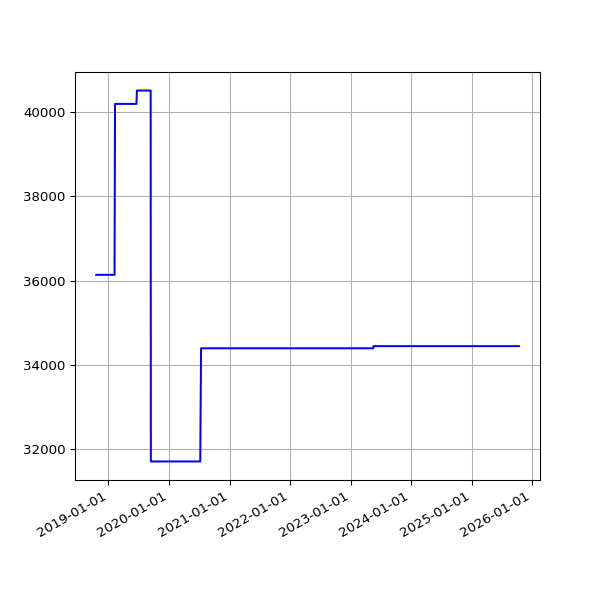

Source data for this figure (header and first rows):
date, value
2018-10-19 07:06:25 +0100, 36135
2018-10-22 07:10:20 +0100, 36135
2018-10-25 06:00:59 +0100, 36135
2018-10-28 05:13:53 +0000, 36135
2018-11-01 06:49:27 +0000, 36135
2018-11-04 06:12:54 +0000, 36135
2018-11-07 06:03:06 +0000, 36135
2018-11-10 06:10:02 +0000, 36135
2018-11-13 06:13:10 +0000, 36135
2018-11-16 06:06:18 +0000, 36135
2018-11-19 06:13:27 +0000, 36135
2018-11-22 06:43:41 +0000, 36135
2018-11-25 06:14:56 +0000, 36135
2018-12-01 06:23:51 +0000, 36135
2018-12-04 07:04:53 +0000, 36135
2018-12-07 06:14:22 +0000, 36135
2018-12-10 06:27:57 +0000, 36135
2018-12-13 06:31:09 +0000, 36135
2018-12-16 06:21:57 +0000, 36135
2018-12-19 06:31:52 +0000, 36135
2018-12-22 06:31:39 +0000, 36135
2018-12-25 06:50:52 +0000, 36135
2018-12-28 07:09:18 +0000, 36135
2019-01-01 06:51:12 +0000, 36135
2019-01-04 07:45:52 +0000, 36135
2019-01-07 06:36:52 +0000, 36135
2019-01-10 07:00:20 +0000, 36135
2019-01-13 06:51:08 +0000, 36135
2019-01-16 06:18:52 +0000, 36135
2019-01-25 06:27:52 +0000, 36135
2019-01-28 06:20:04 +0000, 36135
2019-02-01 06:43:11 +0000, 36135
2019-02-04 06:46:59 +0000, 36135
2019-02-07 06:28:15 +0000, 36135
2019-02-10 07:01:57 +0000, 40195
2019-02-13 06:35:54 +0000, 40195
2019-02-19 07:05:30 +0000, 40195
2019-02-22 06:55:53 +0000, 40195
2019-02-25 06:38:05 +0000, 40195
2019-03-01 06:43:32 +0000, 40195
2019-03-04 07:01:27 +0000, 40195
2019-03-07 07:15:07 +0000, 40195
2019-03-10 06:41:23 +0000, 40195
2019-03-13 06:35:04 +0000, 40195
2019-03-16 06:34:51 +0000, 40195
2019-03-19 06:42:23 +0000, 40195
2019-03-22 06:58:13 +0000, 40195
2019-03-25 06:50:58 +0000, 40195
2019-03-28 07:47:59 +0000, 40195
2019-04-01 07:40:45 +0100, 40195
2019-04-04 06:42:25 +0100, 40195
2019-04-07 06:51:48 +0100, 40195
2019-04-10 06:56:15 +0100, 40195
2019-04-16 11:24:05 +0100, 40195
2019-04-19 07:16:50 +0100, 40195
2019-04-22 07:00:26 +0100, 40195
2019-05-01 07:20:31 +0100, 40195
2019-05-04 07:15:27 +0100, 40195
2019-05-07 07:29:37 +0100, 40195
2019-05-10 07:10:29 +0100, 40195
... 1,792 more rows
